28-way image classification set "patches" from GitHub (AlbertoPresta/Thesis); label vocabulary: Amandinea punctata, Arthonia radiata, Caloplaca cerina, Candelariella reflexa, Candelariella xanthostigma, Chrysothrix candelaris, Diploicia canescens, Flavoparmelia caperata, Gyalolechia flavorubescens, Hyperphyscia adglutinata, Lecanora argentata, Lecanora carpinea, Lecanora chlarotera, Lecidella elaeochroma, Melanelixia glabratula, Parmotrema chinense, Pertusaria amara, Pertusaria pertusa, Phaeophyscia orbicularis, Physcia biziana, Physconia grisea, Punctelia subrudecta, Ramalina farinacea, Ramalina fastigiata, Xanthomendoza fallax, Xanthomendoza fulva, flavoparmenia soredians, rinodina sophonens.

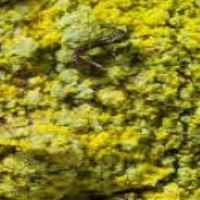
Label: Chrysothrix candelaris

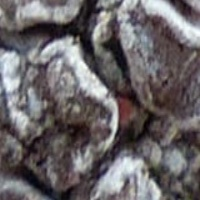
Label: Lecanora carpinea

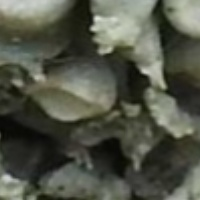
Label: Ramalina fastigiata

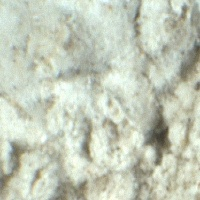
Label: Diploicia canescens

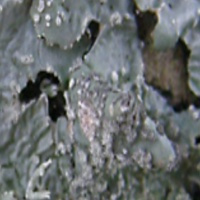
Label: Punctelia subrudecta

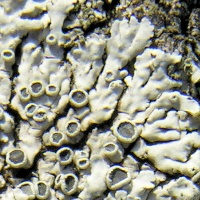
Label: Physcia biziana
